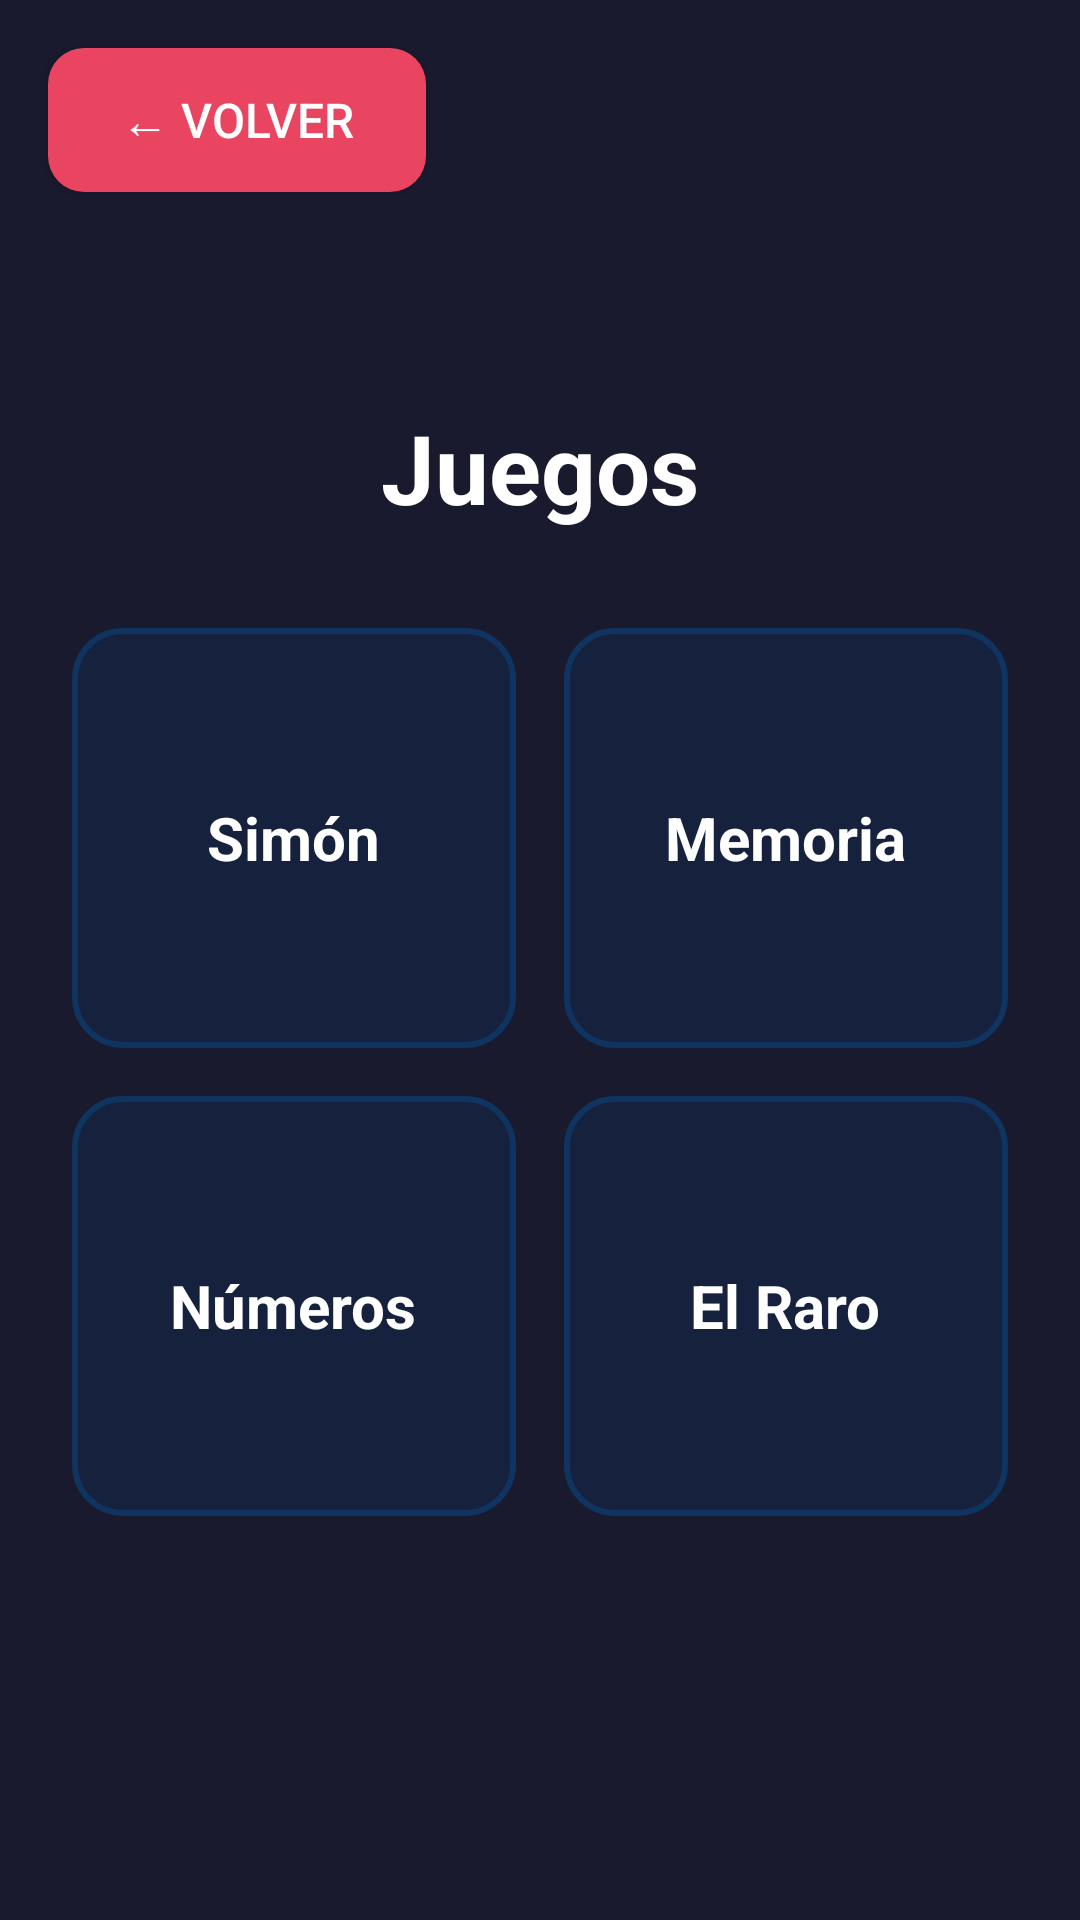

Layout XML and referenced resources for this Android screen:
<!-- AndroidManifest.xml: application theme Theme.MindAlive -->
<!-- res/layout/activity_pantalla_juegos.xml -->
<?xml version="1.0" encoding="utf-8"?>
<FrameLayout xmlns:android="http://schemas.android.com/apk/res/android"
    android:layout_width="match_parent"
    android:layout_height="match_parent"
    android:background="#1A1A2E">

    <LinearLayout
        android:layout_width="match_parent"
        android:layout_height="match_parent"
        android:orientation="vertical"
        android:padding="24dp"
        android:gravity="center">

        <TextView
            android:layout_width="wrap_content"
            android:layout_height="wrap_content"
            android:text="Juegos"
            android:textSize="32sp"
            android:textStyle="bold"
            android:textColor="#FFFFFF"
            android:layout_marginBottom="32dp"/>

        <LinearLayout
            android:layout_width="match_parent"
            android:layout_height="wrap_content"
            android:orientation="horizontal"
            android:layout_marginBottom="16dp">

            <LinearLayout
                android:id="@+id/botonSimon"
                android:layout_width="0dp"
                android:layout_height="140dp"
                android:layout_weight="1"
                android:orientation="vertical"
                android:gravity="center"
                android:background="@drawable/fondo_boton_juegos"
                android:layout_marginEnd="8dp">
                <TextView
                    android:layout_width="wrap_content"
                    android:layout_height="wrap_content"
                    android:text="Simón"
                    android:textSize="20sp"
                    android:textStyle="bold"
                    android:textColor="#FFFFFF"/>
            </LinearLayout>

            <LinearLayout
                android:id="@+id/botonMemoria"
                android:layout_width="0dp"
                android:layout_height="140dp"
                android:layout_weight="1"
                android:orientation="vertical"
                android:gravity="center"
                android:background="@drawable/fondo_boton_juegos"
                android:layout_marginStart="8dp">
                <TextView
                    android:layout_width="wrap_content"
                    android:layout_height="wrap_content"
                    android:text="Memoria"
                    android:textSize="20sp"
                    android:textStyle="bold"
                    android:textColor="#FFFFFF"/>
            </LinearLayout>

        </LinearLayout>

        <LinearLayout
            android:layout_width="match_parent"
            android:layout_height="wrap_content"
            android:orientation="horizontal">

            <LinearLayout
                android:id="@+id/botonNumeros"
                android:layout_width="0dp"
                android:layout_height="140dp"
                android:layout_weight="1"
                android:orientation="vertical"
                android:gravity="center"
                android:background="@drawable/fondo_boton_juegos"
                android:layout_marginEnd="8dp">
                <TextView
                    android:layout_width="wrap_content"
                    android:layout_height="wrap_content"
                    android:text="Números"
                    android:textSize="20sp"
                    android:textStyle="bold"
                    android:textColor="#FFFFFF"/>
            </LinearLayout>

            <LinearLayout
                android:id="@+id/botonRaro"
                android:layout_width="0dp"
                android:layout_height="140dp"
                android:layout_weight="1"
                android:orientation="vertical"
                android:gravity="center"
                android:background="@drawable/fondo_boton_juegos"
                android:layout_marginStart="8dp">
                <TextView
                    android:layout_width="wrap_content"
                    android:layout_height="wrap_content"
                    android:text="El Raro"
                    android:textSize="20sp"
                    android:textStyle="bold"
                    android:textColor="#FFFFFF"/>
            </LinearLayout>

        </LinearLayout>

    </LinearLayout>

    <Button
        android:id="@+id/botonVolver"
        android:layout_width="wrap_content"
        android:layout_height="48dp"
        android:layout_gravity="top|start"
        android:layout_margin="16dp"
        android:text="← Volver"
        android:textSize="16sp"
        android:textColor="#FFFFFF"
        android:background="@drawable/fondo_boton_secundario"
        android:paddingHorizontal="24dp"/>

</FrameLayout>
<!-- resources referenced by this layout -->
<resources>
  <!-- drawable fondo_boton_juegos (drawable) -->
  <?xml version="1.0" encoding="utf-8"?>
  <shape xmlns:android="http://schemas.android.com/apk/res/android">
      <solid android:color="#16213E"/>
      <corners android:radius="16dp"/>
      <stroke android:width="2dp" android:color="#0F3460"/>
  </shape>
  <!-- drawable fondo_boton_secundario (drawable) -->
  <?xml version="1.0" encoding="utf-8"?>
  <shape xmlns:android="http://schemas.android.com/apk/res/android">
      <solid android:color="#E94560"/>
      <corners android:radius="12dp"/>
  </shape>
  <style name="Theme.MindAlive" parent="Theme.AppCompat.Light.NoActionBar">
          <item name="android:editTextColor">#000000</item>
          <item name="android:textColorHint">#888888</item>
      </style>
</resources>
